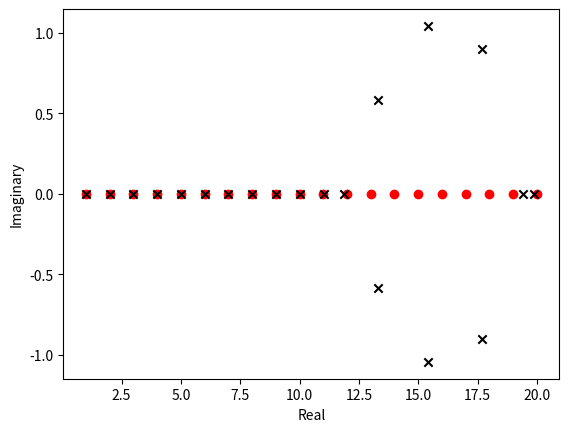

This figure's Python source:
import numpy as np
import matplotlib.pyplot as plt

#  coefficients of perturbed polynomial stored in list
epsilon = 1e-10
P_perturbed_coeffs = [
1 + epsilon,
-210,
20615,
-1256850,
53327946,
-1672280820,
40171771630,
-756111184500,
11310276995381,
-135585182899530,
1307535010540395,
-10142299865511450,
63030812099294896,
-311333643161390640,
1206647803780373360,
-3599979517947607200,
8037811822645051776,
-12870931245150988800,
13803759753640704000,
-8752948036761600000,
2432902008176640000,
]

#array containing zeros of P, given in question that roots are from 1 to 20
P_zeros = np.arange(1, 21)

#array containing zeros of P_perturbed
P_perturbed_zeros = np.roots(P_perturbed_coeffs)

# extract real part of roots of P
p_real = [proot.real for proot in P_zeros]

# extract imaginary part of roots of P
p_imag = [proot.imag for proot in P_zeros]

# extract real part for roots of perturbed P
pert_real = [pertroot.real for pertroot in P_perturbed_zeros]

# extract imaginary part for roots of perturbed P
pert_imag = [pertroot.imag for pertroot in P_perturbed_zeros]


plt.scatter(p_real, p_imag, c = 'red', marker= "o")
plt.scatter(pert_real, pert_imag, c = 'black', marker= "x")
plt.xlabel('Real')
plt.ylabel('Imaginary')
plt.show()


